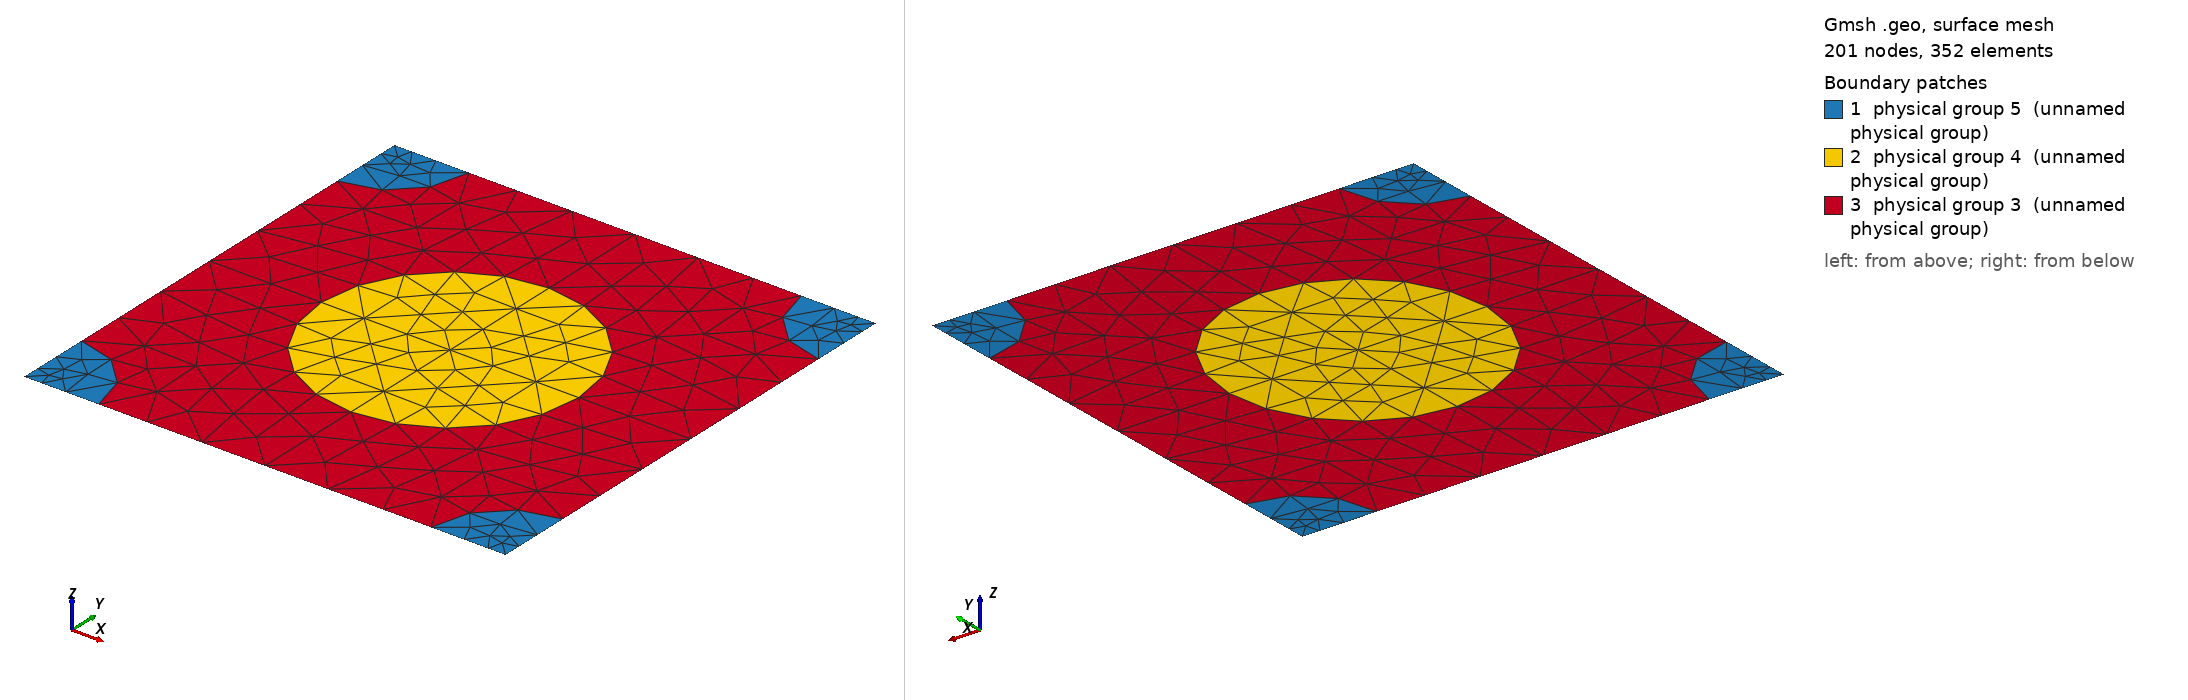

Gmsh geometry script, surface-meshed: 201 nodes, 352 surface elements. Boundary patches (legend numbers): 1 physical group 5 (unnamed physical group), 2 physical group 4 (unnamed physical group), 3 physical group 3 (unnamed physical group). Left view from above one corner, right view from below the opposite corner. Legend entries are the model's physical surfaces. The drawing asked Gmsh for element sizes between 1% and 20% of the model's largest extent; the script's own settings can give other sizes.

=== 542_145_84.geo (drawn) ===
d = 1; // grating period
ff = 0.300000;
d_in_nm = 542;
a1 = 145;
radius1 = (a1/d_in_nm)*d;
radius2 = (84/d_in_nm)*d;
lc = 0.150000; // 0.501 0.201 0.0701;
lc2 = lc/1.500000; // on cylinder surfaces
lc3 = lc/1.500000; // cylinder1 centres
lc4 = lc/4.500000; // cylinder2 centres
posx = 0;//
posy = 0;//

hy = d; // Thickness: Squre profile => hy=d
hx = 0.;

// 2*2 supercell outline

Point(1) = {0, 0, 0, lc4};
Point(2) = {-hx, -hy, 0, lc4};
Point(3) = {-hx+d, -hy, 0, lc4};
Point(4) = {d, 0, 0,lc4};
Point(5) = {-hx+d/2+posx, -hy/2+posy, 0,lc3};
Point(10) = {-hx+d/2+posx, 0, 0, lc};
Point(11) = {0,-hy/2+posy, 0, lc};
Point(12) = {-hx+d/2+posx, -hy, 0, lc};
Point(13) = {d, -hy/2+posy, 0, lc};

Point(14) = {-hx+radius2, 0, 0, lc2};
Point(15) = {d-radius2, 0, 0, lc2};
Point(16) = {0,-radius2, 0, lc2};
Point(18) = {-hx+d/2+posx, -hy/2+radius1+posy, 0, lc2};
Point(20) = {d,-radius2, 0, lc2};
Point(21) = {-hx+d/2-radius1+posx, -hy/2+posy, 0,lc2};
Point(22) = {-hx+d/2+radius1+posx, -hy/2+posy, 0,lc2};
Point(23) = {-hx, -hy+radius2, 0, lc2};
Point(25) = {-hx+d/2+posx, -hy/2-radius1+posy, 0, lc2};
Point(27) = {d,-hy+radius2, 0, lc2};
Point(28) = {-hx+radius2, -hy, 0, lc2};
Point(29) = {d-radius2, -hy, 0, lc2};

Line(1) = {1, 14};
Line(2) = {14, 10};
Line(3) = {10, 15};
Line(4) = {15, 4};
Line(5) = {4, 20};
Line(6) = {20, 13};
Line(7) = {13, 27};
Line(8) = {27, 3};
Line(9) = {3, 29};
Line(10) = {29, 12};
Line(11) = {12, 28};
Line(12) = {28, 2};
Line(13) = {2, 23};
Line(14) = {23, 11};
Line(15) = {11, 16};
Line(16) = {16, 1};
Line(18) = {18, 10};
Line(19) = {18, 5};
Line(20) = {5, 25};
Line(21) = {25, 12};
Line(22) = {11, 21};
Line(23) = {21, 5};
Line(24) = {5, 22};
Line(25) = {22, 13};

Circle(26) = {14, 1, 16};
Circle(27) = {15, 4, 20};
Circle(28) = {27, 3, 29};
Circle(29) = {28, 2, 23};
Circle(30) = {21, 5, 18};
Circle(31) = {18, 5, 22};
Circle(32) = {22, 5, 25};
Circle(33) = {25, 5, 21};

Line Loop(77) = {1, 26, 16};
Plane Surface(78) = {77};
Line Loop(79) = {4, 5, -27};
Plane Surface(80) = {79};
Line Loop(81) = {28, -9, -8};
Plane Surface(82) = {81};
Line Loop(83) = {29, -13, -12};
Plane Surface(84) = {83};
Line Loop(85) = {30, 19, -23};
Plane Surface(86) = {85};
Line Loop(87) = {19, 24, -31};
Plane Surface(88) = {87};
Line Loop(89) = {24, 32, -20};
Plane Surface(90) = {89};
Line Loop(91) = {20, 33, 23};
Plane Surface(92) = {91};
Line Loop(93) = {2, -18, -30, -22, 15, -26};
Plane Surface(94) = {93};
Line Loop(95) = {3, 27, 6, -25, -31, 18};
Plane Surface(96) = {95};
Line Loop(97) = {25, 7, 28, 10, -21, -32};
Plane Surface(98) = {97};
Line Loop(99) = {21, 11, 29, 14, 22, -33};
Plane Surface(100) = {99};

Physical Line(101) = {1, 2, 3, 4};
Physical Line(102) = {5, 6, 7, 8};
Physical Line(103) = {9, 10, 11, 12};
Physical Line(104) = {13, 14, 15, 16};

Physical Surface(3) = {94, 96, 98, 100};
Physical Surface(4) = {86, 88, 90, 92};
Physical Surface(5) = {78, 80, 82, 84};
